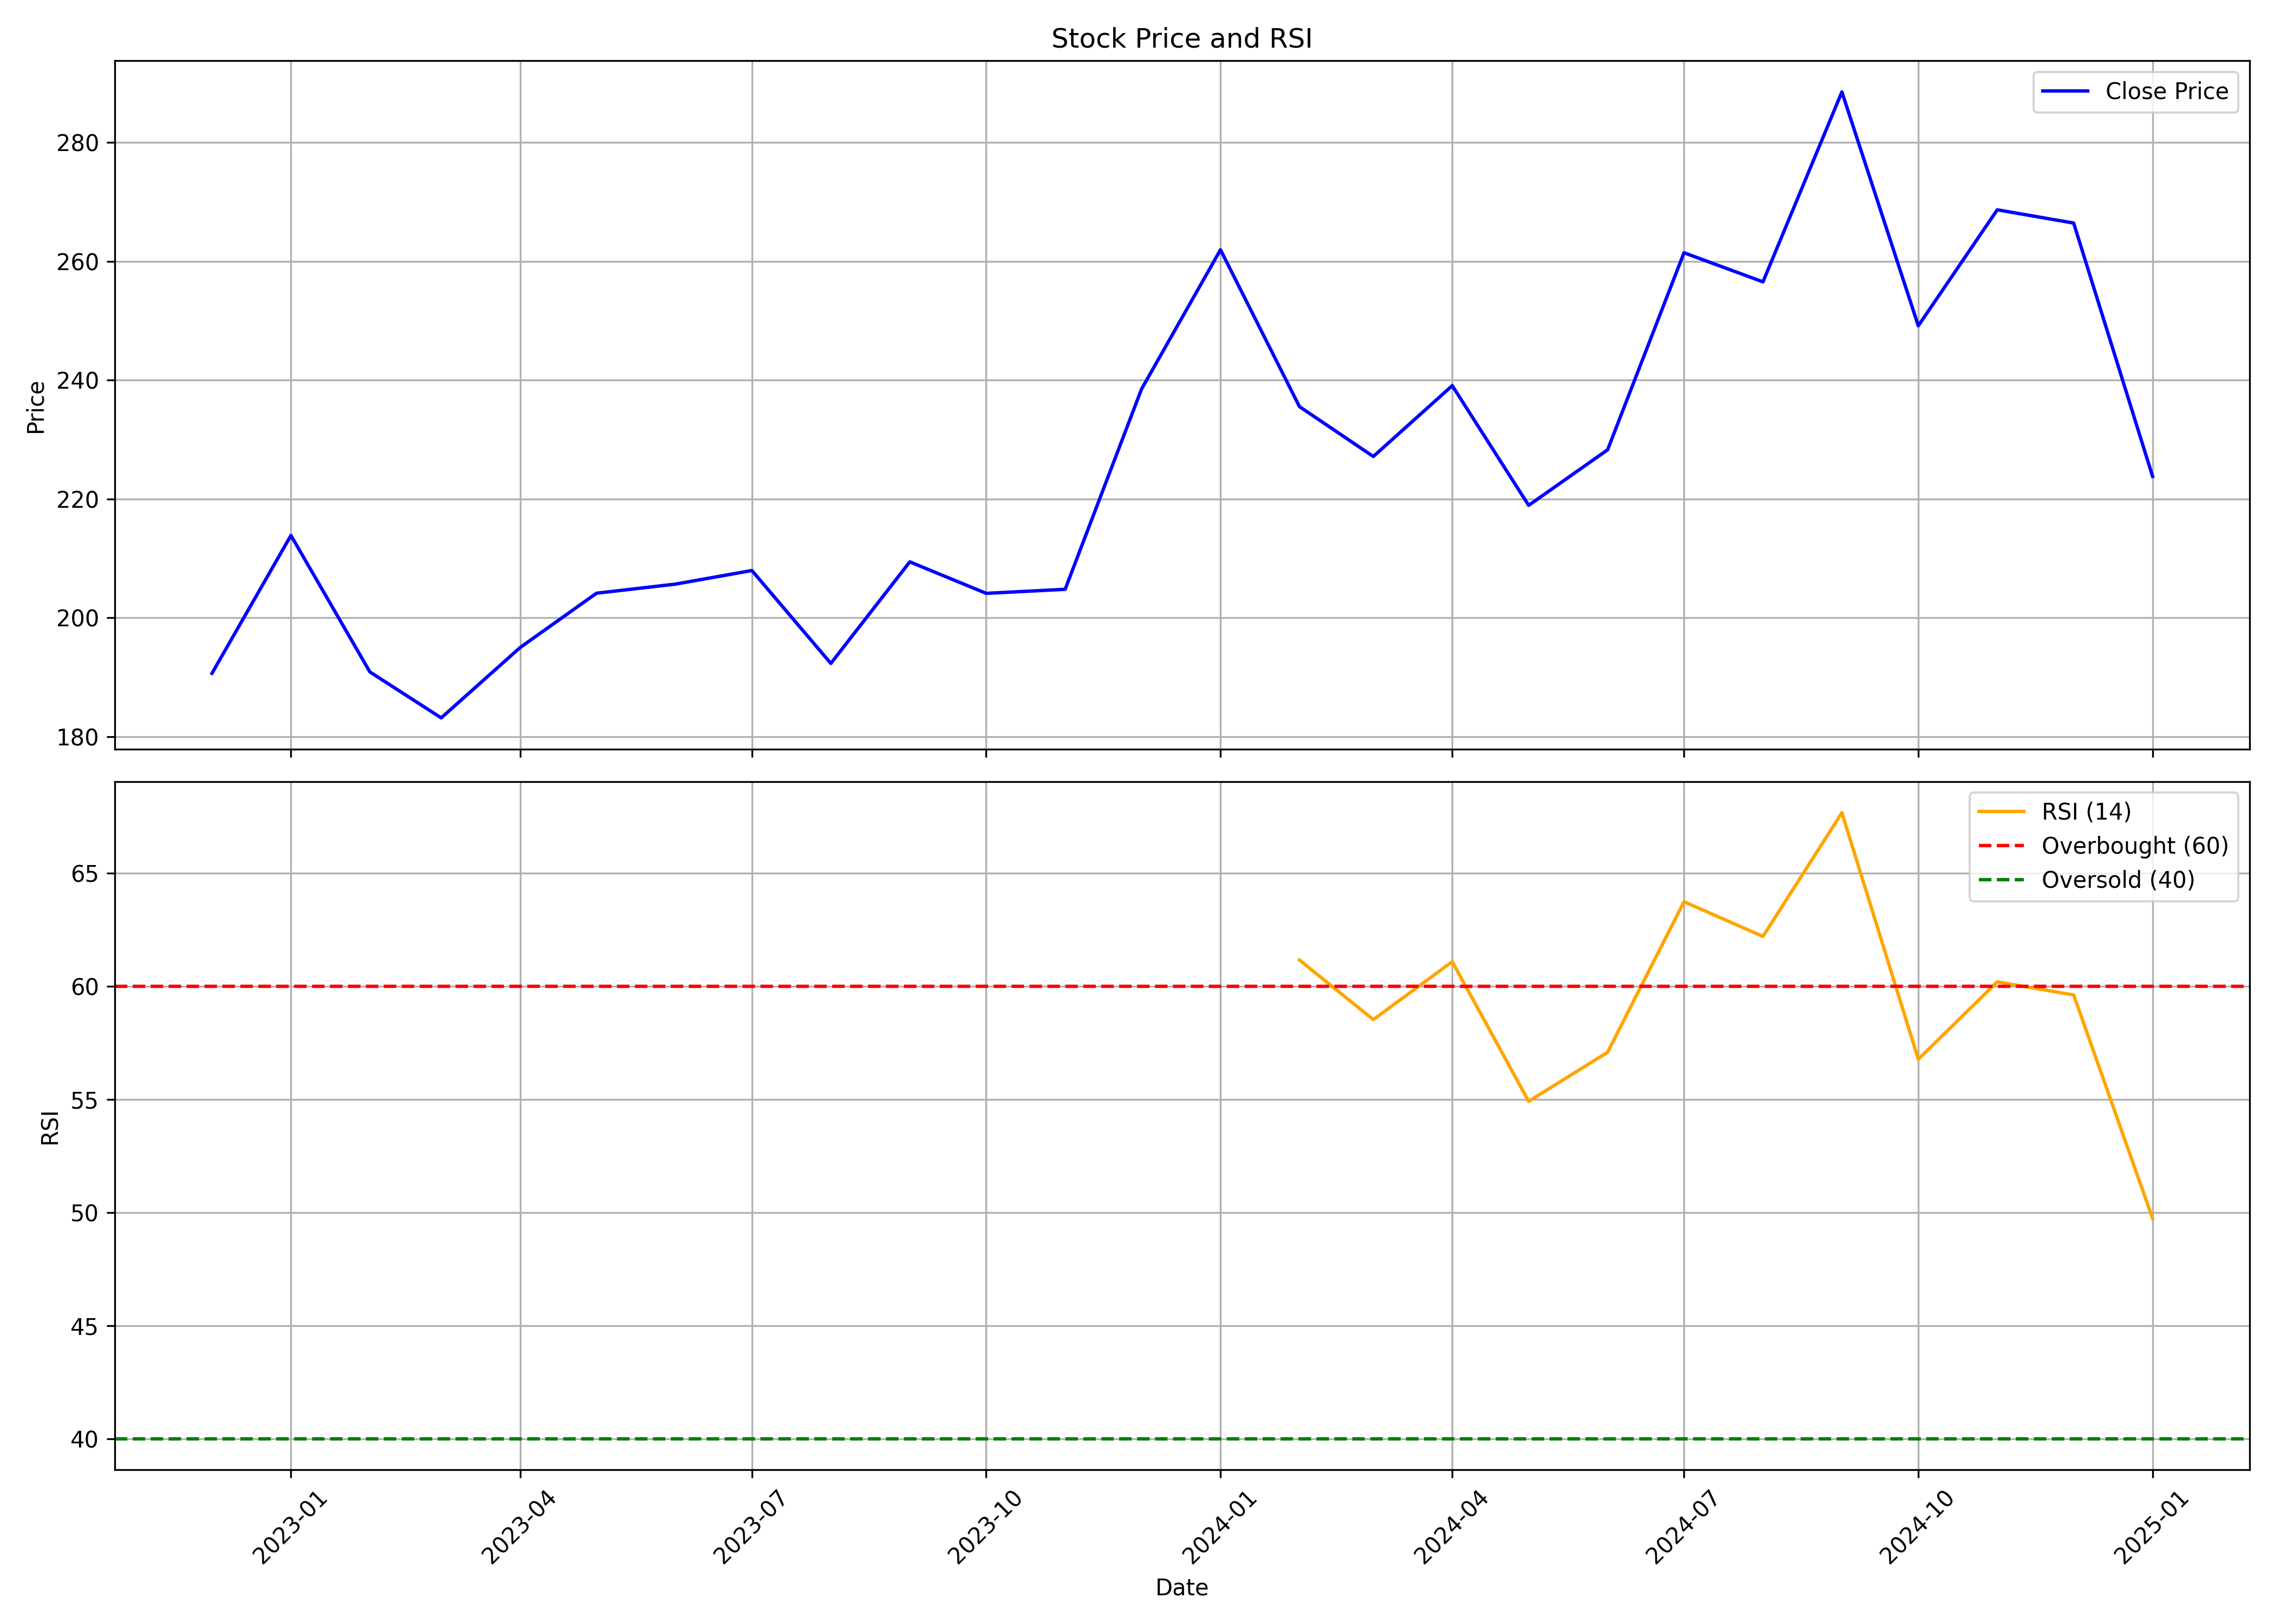

Source data for this figure (header and first rows):
, date, symbol, open, high, low, close, volume, rsi
0, 2022-12-01, SUKHJITS, 193.2, 215.2, 179.1, 190.6, 365642, 
1, 2023-01-01, SUKHJITS, 205.3, 228.4, 200.6, 213.9, 123998, 
2, 2023-02-01, SUKHJITS, 220.3, 220.3, 187.3, 190.9, 175006, 
3, 2023-03-01, SUKHJITS, 192, 196, 175.3, 183.1, 355252, 
4, 2023-04-01, SUKHJITS, 183.9, 197.9, 182.4, 195, 232942, 
5, 2023-05-01, SUKHJITS, 195, 235.4, 190.8, 204.1, 819492, 
6, 2023-06-01, SUKHJITS, 213.5, 228.4, 200.8, 205.7, 544098, 
7, 2023-07-01, SUKHJITS, 209.1, 216, 196.7, 208, 294678, 
8, 2023-08-01, SUKHJITS, 210.6, 214.5, 187.8, 192.3, 377144, 
9, 2023-09-01, SUKHJITS, 191.5, 214.4, 190.2, 209.4, 907414, 
10, 2023-10-01, SUKHJITS, 209.4, 222.8, 190.8, 204.1, 675702, 
11, 2023-11-01, SUKHJITS, 207.1, 215.9, 192.1, 204.8, 430882, 
12, 2023-12-01, SUKHJITS, 204.9, 262.7, 201.4, 238.5, 2171008, 
13, 2024-01-01, SUKHJITS, 240.7, 290.8, 233.5, 261.9, 1914826, 
14, 2024-02-01, SUKHJITS, 267.5, 276.4, 229.4, 235.6, 912782, 61.17
15, 2024-03-01, SUKHJITS, 236.8, 243.5, 208.6, 227.1, 433346, 58.53
16, 2024-04-01, SUKHJITS, 232.1, 252.6, 225.3, 239.1, 468334, 61.1
17, 2024-05-01, SUKHJITS, 239.1, 242.5, 217.6, 218.9, 362104, 54.92
18, 2024-06-01, SUKHJITS, 219.0, 239.8, 200.5, 228.3, 609036, 57.09
19, 2024-07-01, SUKHJITS, 228.3, 273.3, 225.5, 261.5, 1157772, 63.75
20, 2024-08-01, SUKHJITS, 261.9, 272.8, 237.5, 256.5, 823290, 62.21
21, 2024-09-01, SUKHJITS, 256.5, 314.4, 253, 288.5, 1146814, 67.68
22, 2024-10-01, SUKHJITS, 292.8, 305, 240.0, 249.1, 716096, 56.78
23, 2024-11-01, SUKHJITS, 268.0, 282.5, 248, 268.7, 274027, 60.2
24, 2024-12-01, SUKHJITS, 275.8, 323.0, 258.1, 266.5, 609896, 59.62
25, 2025-01-01, SUKHJITS, 273.0, 278.4, 218.5, 223.8, 176243, 49.74
